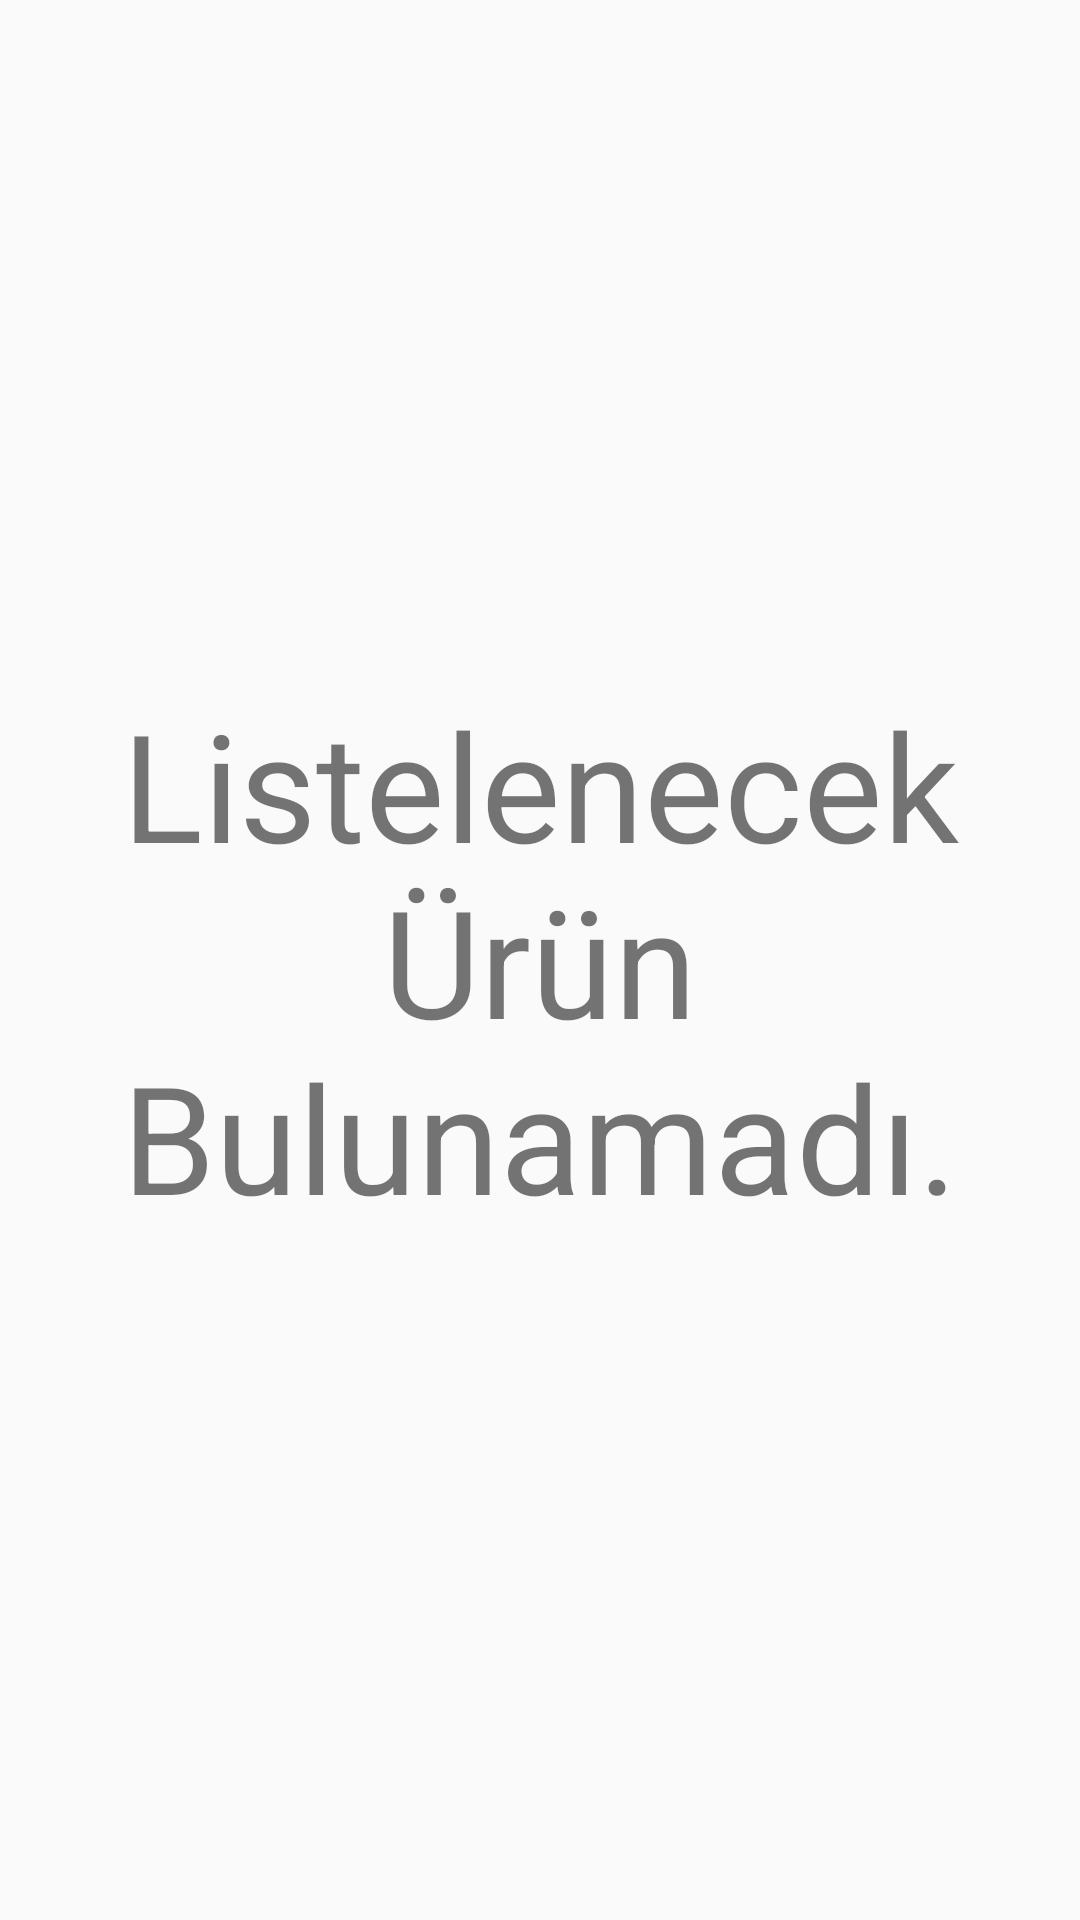

Layout XML and referenced resources for this Android screen:
<!-- AndroidManifest.xml: application theme AppTheme -->
<!-- res/layout/fragment_urunler.xml -->
<?xml version="1.0" encoding="utf-8"?>
<androidx.constraintlayout.widget.ConstraintLayout
    xmlns:android="http://schemas.android.com/apk/res/android"
    xmlns:app="http://schemas.android.com/apk/res-auto"
    xmlns:tools="http://schemas.android.com/tools"
    android:layout_width="match_parent"
    android:layout_height="match_parent"
    tools:context=".Fragments.UrunlerFragment"
    android:id="@+id/framaurunler">


    <androidx.recyclerview.widget.RecyclerView
        android:id="@+id/recyclerview"
        android:layout_width="match_parent"
        android:layout_height="match_parent"
        app:layout_constraintBottom_toBottomOf="parent"
        app:layout_constraintEnd_toEndOf="parent"
        app:layout_constraintStart_toStartOf="parent"
        app:layout_constraintTop_toTopOf="parent" />

    <TextView
        android:id="@+id/emptytext"
        android:layout_width="match_parent"
        android:layout_height="wrap_content"
        android:text="Listelenecek Ürün Bulunamadı."
        android:textAlignment="center"
        android:textSize="50sp"
        app:layout_constraintBottom_toBottomOf="parent"
        app:layout_constraintEnd_toEndOf="parent"
        app:layout_constraintStart_toStartOf="parent"
        app:layout_constraintTop_toTopOf="parent"
        tools:ignore="MissingConstraints" />





</androidx.constraintlayout.widget.ConstraintLayout>
<!-- resources referenced by this layout -->
<resources>
  <style name="AppTheme" parent="Theme.AppCompat.Light.NoActionBar">
          
          <item name="colorPrimary">@color/colorPrimary</item>
          <item name="colorPrimaryDark">@color/colorPrimaryDark</item>
          <item name="colorAccent">@color/colorAccent</item>
  
  
  
      </style>
  <color name="colorPrimary">#8BC34A</color>
  <color name="colorPrimaryDark">#4CAF50</color>
  <color name="colorAccent">#03A9F4</color>
</resources>
